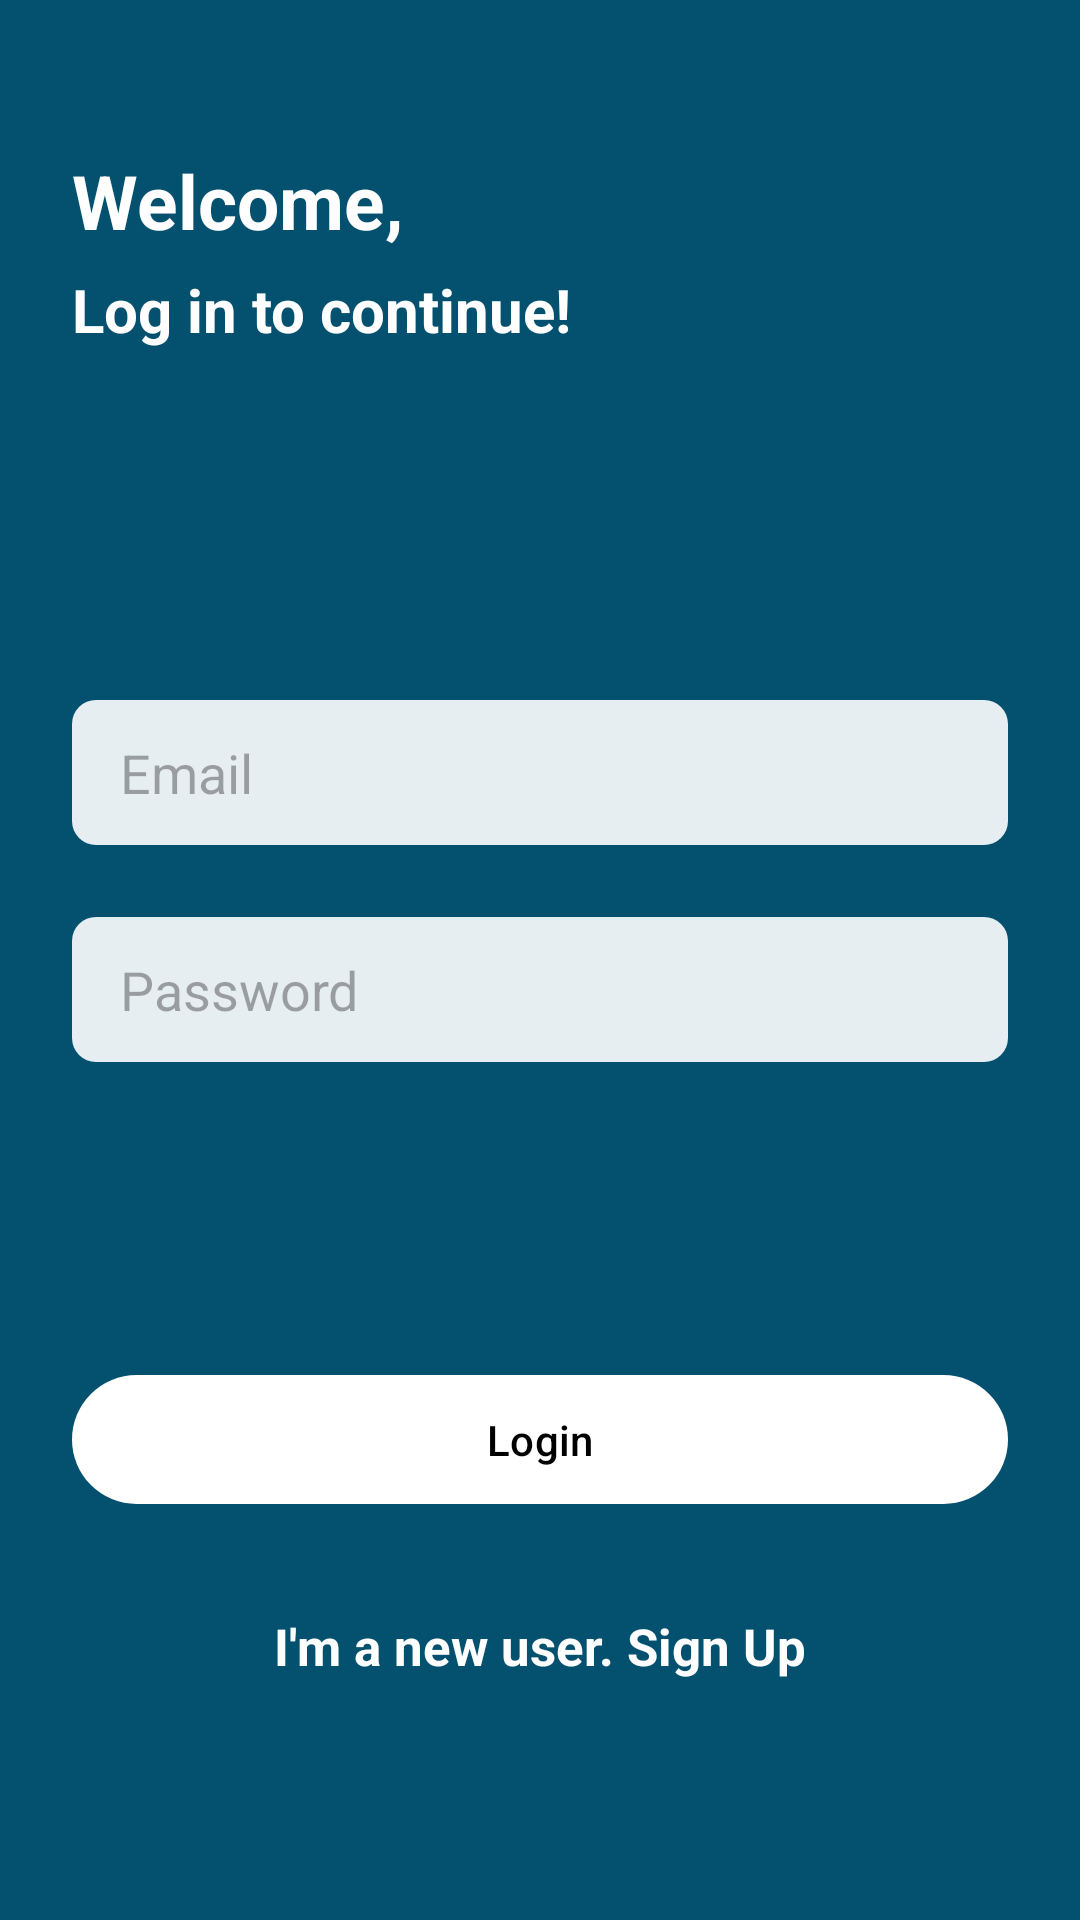

This screen was rendered from an Android layout file. Write that file and the resources it references.
<!-- AndroidManifest.xml: application theme Theme.QuickNews -->
<!-- res/layout/activity_login.xml -->
<?xml version="1.0" encoding="utf-8"?>
<ScrollView xmlns:app="http://schemas.android.com/apk/res-auto"
    xmlns:tools="http://schemas.android.com/tools"
    android:layout_height="match_parent"
    android:layout_width="match_parent"
    android:fillViewport="true"
    xmlns:android="http://schemas.android.com/apk/res/android">

    <androidx.constraintlayout.widget.ConstraintLayout
        android:layout_width="match_parent"
        android:layout_height="wrap_content"
        style="@style/ScreenBackground1">

        <TextView
            android:id="@+id/textView3"
            android:layout_width="wrap_content"
            android:layout_height="wrap_content"
            android:layout_marginStart="24dp"
            android:layout_marginTop="50dp"
            android:text="Welcome,"
            android:textColor="@color/white"
            android:textSize="25sp"
            android:textStyle="bold"
            app:layout_constraintStart_toStartOf="parent"
            app:layout_constraintTop_toTopOf="parent" />

        <TextView
            android:id="@+id/textView"
            android:layout_width="wrap_content"
            android:layout_height="wrap_content"
            android:layout_marginStart="24dp"
            android:layout_marginTop="6dp"
            android:text="Log in to continue!"
            android:textColor="@color/white"
            android:textSize="20sp"
            android:textStyle="bold"
            app:layout_constraintStart_toStartOf="parent"
            app:layout_constraintTop_toBottomOf="@+id/textView3" />

        <EditText
            android:id="@+id/etEmail"
            android:layout_width="match_parent"
            android:layout_height="wrap_content"
            android:layout_marginStart="24dp"
            android:layout_marginTop="16dp"
            android:layout_marginEnd="24dp"
            android:background="@drawable/bg_edit_text"
            android:hint="Email"
            android:inputType="textEmailAddress"
            android:paddingHorizontal="16dp"
            android:paddingVertical="12dp"
            app:layout_constraintBottom_toTopOf="@+id/etPassword"
            app:layout_constraintEnd_toEndOf="parent"
            app:layout_constraintHorizontal_bias="0.5"
            app:layout_constraintStart_toStartOf="parent"
            app:layout_constraintTop_toBottomOf="@+id/textView"
            app:layout_constraintVertical_chainStyle="packed" />

        <EditText
            android:id="@+id/etPassword"
            android:layout_width="match_parent"
            android:layout_height="wrap_content"
            android:layout_marginStart="24dp"
            android:layout_marginTop="24dp"
            android:layout_marginEnd="24dp"
            android:background="@drawable/bg_edit_text"
            android:hint="Password"
            android:inputType="textPassword"
            android:paddingHorizontal="16dp"
            android:paddingVertical="12dp"
            app:layout_constraintBottom_toTopOf="@+id/btnLogin"
            app:layout_constraintEnd_toEndOf="parent"
            app:layout_constraintHorizontal_bias="0.5"
            app:layout_constraintStart_toStartOf="parent"
            app:layout_constraintTop_toBottomOf="@+id/etEmail" />

        <com.google.android.material.button.MaterialButton
            android:id="@+id/btnLogin"
            android:layout_width="match_parent"
            android:layout_height="wrap_content"
            android:layout_marginStart="24dp"
            android:layout_marginEnd="24dp"
            android:layout_marginBottom="32dp"
            android:paddingVertical="12dp"
            android:text="Login"
            android:textAllCaps="false"
            app:backgroundTint="@color/white"
            android:textColor="@color/black"
            app:layout_constraintBottom_toTopOf="@+id/tvNewUser"
            app:layout_constraintEnd_toEndOf="parent"
            app:layout_constraintStart_toStartOf="parent" />

        <TextView
            android:id="@+id/tvNewUser"
            android:layout_width="wrap_content"
            android:layout_height="wrap_content"
            android:layout_marginBottom="80dp"
            android:text="I'm a new user. Sign Up"
            android:textColor="@color/white"
            android:textSize="17sp"
            android:textStyle="bold"
            app:layout_constraintBottom_toBottomOf="parent"
            app:layout_constraintEnd_toEndOf="parent"
            app:layout_constraintStart_toStartOf="parent" />

        <ProgressBar
            android:id="@+id/pbLogin"
            android:layout_width="wrap_content"
            android:layout_height="wrap_content"
            android:elevation="8dp"
            android:visibility="gone"
            app:layout_constraintBottom_toBottomOf="parent"
            app:layout_constraintEnd_toEndOf="parent"
            app:layout_constraintStart_toStartOf="parent"
            app:layout_constraintTop_toTopOf="parent" />

    </androidx.constraintlayout.widget.ConstraintLayout>
</ScrollView>
<!-- resources referenced by this layout -->
<resources>
  <color name="black">#FF000000</color>
  <color name="white">#FFFFFFFF</color>
  <!-- drawable bg_edit_text (drawable) -->
  <?xml version="1.0" encoding="utf-8"?>
  <shape android:shape="rectangle"
      xmlns:android="http://schemas.android.com/apk/res/android">
  
      <solid android:color="#e6ffffff" />
      <corners
          android:radius="8dp" />
  
  </shape>
  <style name="ScreenBackground1">
          <item name="android:background">@color/teal_900</item>
      </style>
  <style name="Theme.QuickNews" parent="Base.Theme.QuickNews" />
  <color name="teal_900">#03506f</color>
  <style name="Base.Theme.QuickNews" parent="Theme.Material3.DayNight.NoActionBar">
          
          <item name="colorPrimary">@color/teal_700</item>
          <item name="colorPrimaryVariant">@color/teal_900</item>
          <item name="colorOnPrimary">@color/white</item>
          
          <item name="colorSecondary">@color/teal_200</item>
          <item name="colorSecondaryVariant">@color/teal_700</item>
          <item name="colorOnSecondary">@color/black</item>
          
          <item name="android:statusBarColor" tools:targetApi="l">?attr/colorPrimaryVariant</item>
          
      </style>
  <color name="teal_700">#FF018786</color>
  <color name="teal_200">#FF03DAC5</color>
</resources>
